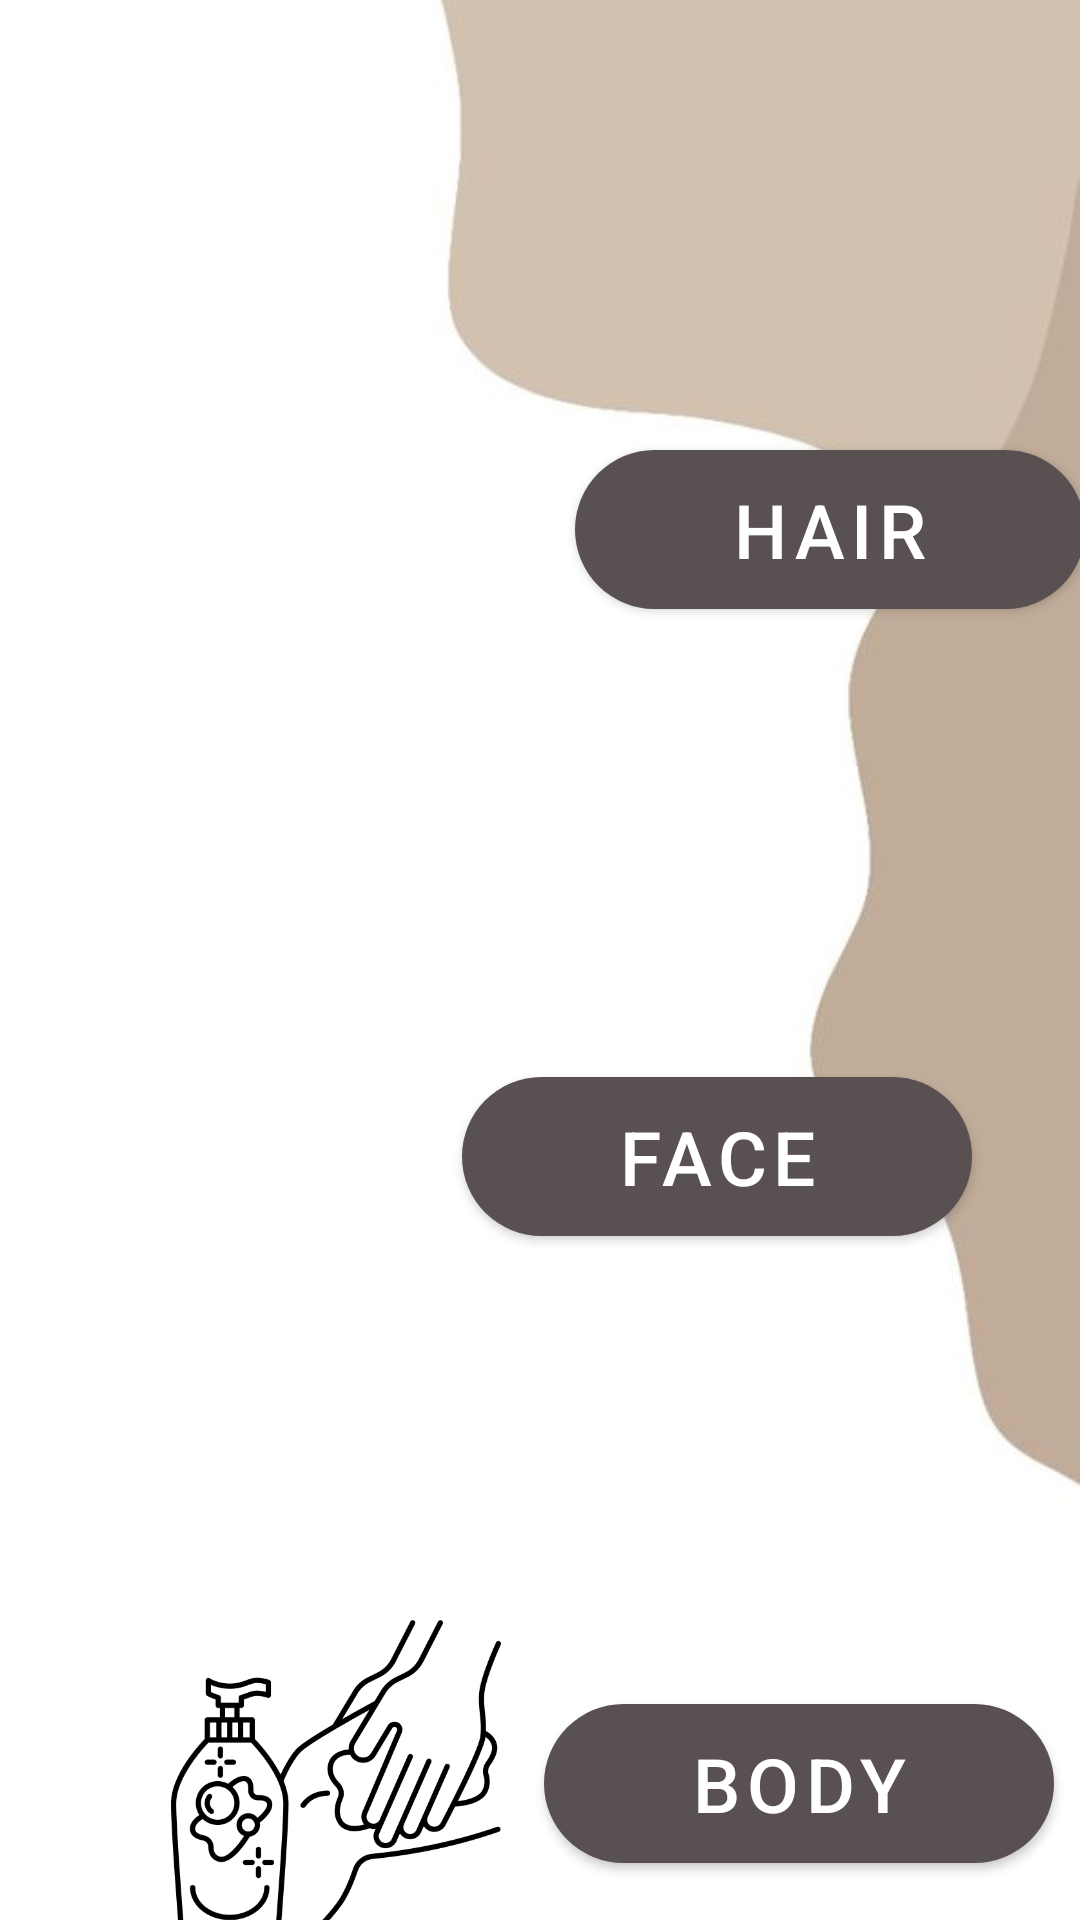

Here is an Android app screen rendered from its layout file. Give the layout XML and the strings, colors and styles it references.
<!-- AndroidManifest.xml: application theme Theme.SNC -->
<!-- res/layout/activity_choosing_category.xml -->
<?xml version="1.0" encoding="utf-8"?>
<androidx.constraintlayout.widget.ConstraintLayout xmlns:android="http://schemas.android.com/apk/res/android"
    xmlns:app="http://schemas.android.com/apk/res-auto"
    xmlns:tools="http://schemas.android.com/tools"
    android:layout_width="match_parent"
    android:layout_height="match_parent"
    android:background="@drawable/start"
    tools:context=".view.ChoosingCategory">

    <com.google.android.material.button.MaterialButton
        android:id="@+id/hair"
        android:layout_width="170dp"
        android:layout_height="65dp"
        android:layout_marginStart="25dp"
        android:layout_marginTop="144dp"
        android:layout_marginEnd="28dp"
        android:text="HAIR"
        android:textSize="25dp"
        android:textColor="#ffffff"
        app:backgroundTint="#595051"
        app:cornerRadius="40dp"
        app:layout_constraintEnd_toEndOf="parent"
        app:layout_constraintHorizontal_bias="0.466"
        app:layout_constraintStart_toEndOf="@+id/imageView"
        app:layout_constraintTop_toTopOf="parent" />

    <com.google.android.material.button.MaterialButton
        android:id="@+id/body"
        android:layout_width="170dp"
        android:layout_height="65dp"
        android:layout_marginStart="25dp"
        android:layout_marginTop="144dp"
        android:layout_marginEnd="28dp"
        android:text="BODY"
        android:textSize="25dp"
        android:textColor="#ffffff"
        app:backgroundTint="#595051"
        app:cornerRadius="40dp"
        app:layout_constraintEnd_toEndOf="parent"
        app:layout_constraintHorizontal_bias="0.652"
        app:layout_constraintStart_toEndOf="@+id/imageView3"
        app:layout_constraintTop_toBottomOf="@+id/face" />

    <com.google.android.material.button.MaterialButton
        android:id="@+id/face"
        android:layout_width="170dp"
        android:layout_height="65dp"
        android:layout_marginStart="25dp"
        android:layout_marginTop="144dp"
        android:layout_marginEnd="36dp"
        android:text="FACE"
        android:textSize="25dp"
        android:textColor="#ffffff"
        app:backgroundTint="#595051"
        app:cornerRadius="40dp"
        app:layout_constraintEnd_toEndOf="parent"
        app:layout_constraintHorizontal_bias="1.0"
        app:layout_constraintStart_toEndOf="@+id/imageView2"
        app:layout_constraintTop_toBottomOf="@+id/hair" />

    <ImageView
        android:id="@+id/imageView"
        android:layout_width="160dp"
        android:layout_height="110dp"
        android:layout_marginStart="32dp"
        android:layout_marginTop="120dp"
        android:src="@drawable/hair"
        app:layout_constraintStart_toStartOf="parent"
        app:layout_constraintTop_toTopOf="parent" />

    <ImageView
        android:id="@+id/imageView2"
        android:layout_width="160dp"
        android:layout_height="110dp"
        android:layout_marginStart="32dp"
        android:layout_marginTop="100dp"
        android:src="@drawable/face"
        app:layout_constraintStart_toStartOf="parent"
        app:layout_constraintTop_toBottomOf="@+id/imageView" />

    <ImageView
        android:id="@+id/imageView3"
        android:layout_width="160dp"
        android:layout_height="110dp"
        android:layout_marginStart="32dp"
        android:layout_marginTop="100dp"
        android:src="@drawable/body"
        app:layout_constraintStart_toStartOf="parent"
        app:layout_constraintTop_toBottomOf="@+id/imageView2" />
</androidx.constraintlayout.widget.ConstraintLayout>
<!-- resources referenced by this layout -->
<resources>
  <!-- drawable body: png bitmap (drawable, 33203 bytes) -->
  <!-- drawable start: png bitmap (drawable, 7451 bytes) -->
  <style name="Theme.SNC" parent="Theme.MaterialComponents.DayNight.DarkActionBar">
          
          <item name="colorPrimary">@color/purple_500</item>
          <item name="colorPrimaryVariant">@color/purple_700</item>
          <item name="colorOnPrimary">@color/white</item>
          
          <item name="colorSecondary">@color/teal_200</item>
          <item name="colorSecondaryVariant">@color/teal_700</item>
          <item name="colorOnSecondary">@color/black</item>
          
          <item name="android:statusBarColor">?attr/colorPrimaryVariant</item>
          <item name="android:windowFullscreen">true</item>
          
      </style>
  <!-- not gathered from this repository: default colours our renderer supplied (Android Studio template values) -->
  <color name="purple_500">#FF6200EE</color>
  <color name="purple_700">#FF3700B3</color>
  <color name="teal_200">#FF03DAC5</color>
  <color name="teal_700">#FF018786</color>
  <color name="black">#FF000000</color>
  <color name="white">#FFFFFFFF</color>
</resources>
